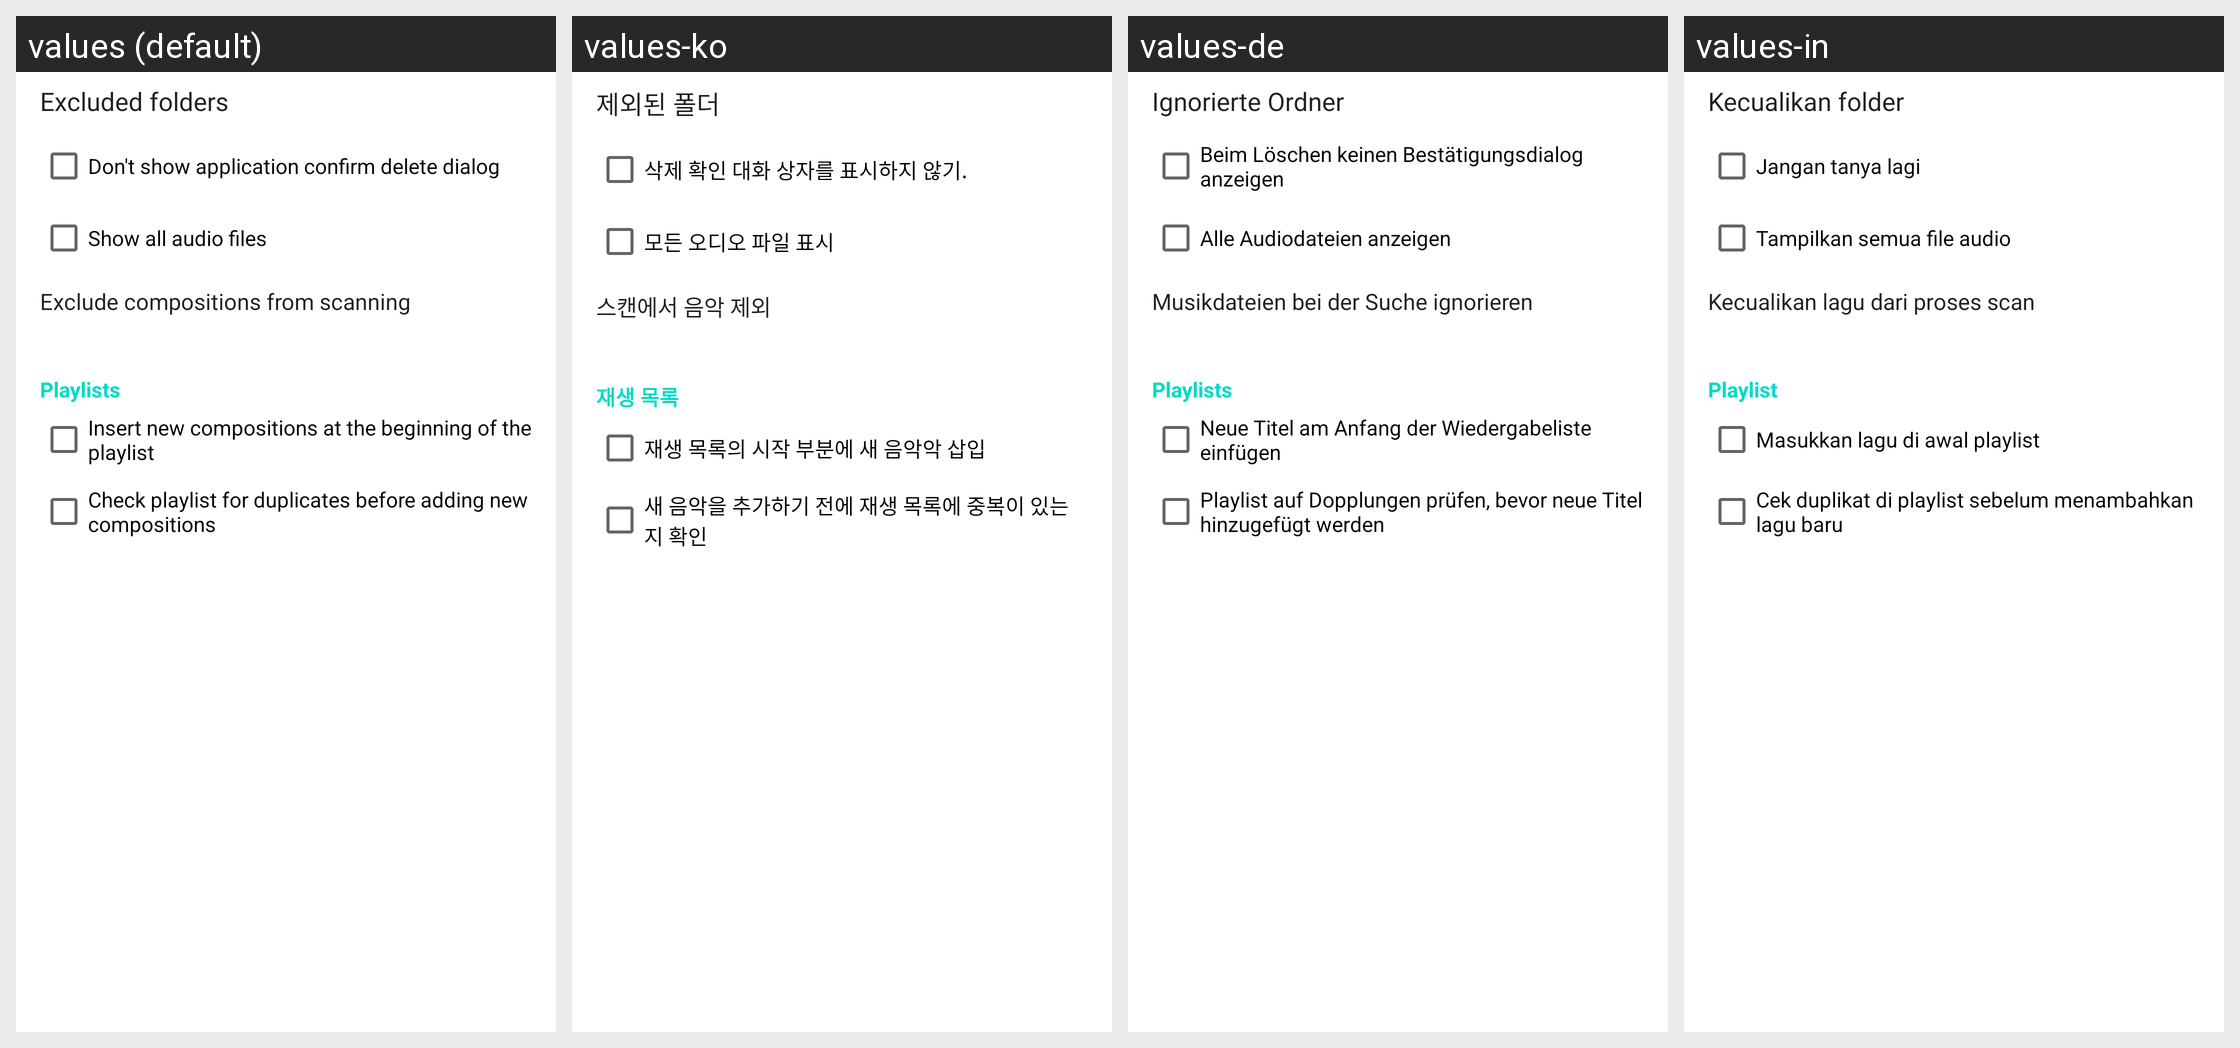

Locale-by-locale string values for the Android screen shown in this grid:
Android screen res/layout/fragment_library_settings.xml rendered under 4 locales, left to right: values (default), values-ko, values-de, values-in. Device: Nexus 5 (rendered at 1080×1920; each locale shown at half size, 540×960, under a caption strip naming it); theme AppTheme.
Other locales in the repository, not shown: values-be, values-cs, values-el, values-es, values-fr, values-pt, values-ru, values-tr, values-uk.
Strings drawn on this screen, with the default value and each locale's value (text and hints the layout hard-codes, and strings that could not be matched under every locale, appear in the picture but are not listed):

excluded_folders
  values: Excluded folders
  values-ko: 제외된 폴더
  values-de: Ignorierte Ordner
  values-in: Kecualikan folder

do_not_show_confirm_delete_dialog
  values: Don't show application confirm delete dialog
  values-ko: 삭제 확인 대화 상자를 표시하지 않기.
  values-de: Beim Löschen keinen Bestätigungsdialog anzeigen
  values-in: Jangan tanya lagi

show_all_audio_files
  values: Show all audio files
  values-ko: 모든 오디오 파일 표시
  values-de: Alle Audiodateien anzeigen
  values-in: Tampilkan semua file audio

exclude_compositions_with_duration_less_than
  values: Exclude compositions from scanning
  values-ko: 스캔에서 음악 제외
  values-de: Musikdateien bei der Suche ignorieren
  values-in: Kecualikan lagu dari proses scan

play_lists
  values: Playlists
  values-ko: 재생 목록
  values-de: Playlists
  values-in: Playlist

insert_to_playlist_beginning
  values: Insert new compositions at the beginning of the playlist
  values-ko: 재생 목록의 시작 부분에 새 음악악 삽입
  values-de: Neue Titel am Anfang der Wiedergabeliste einfügen
  values-in: Masukkan lagu di awal playlist

check_for_duplicates
  values: Check playlist for duplicates before adding new compositions
  values-ko: 새 음악을 추가하기 전에 재생 목록에 중복이 있는지 확인
  values-de: Playlist auf Dopplungen prüfen, bevor neue Titel hinzugefügt werden
  values-in: Cek duplikat di playlist sebelum menambahkan lagu baru
